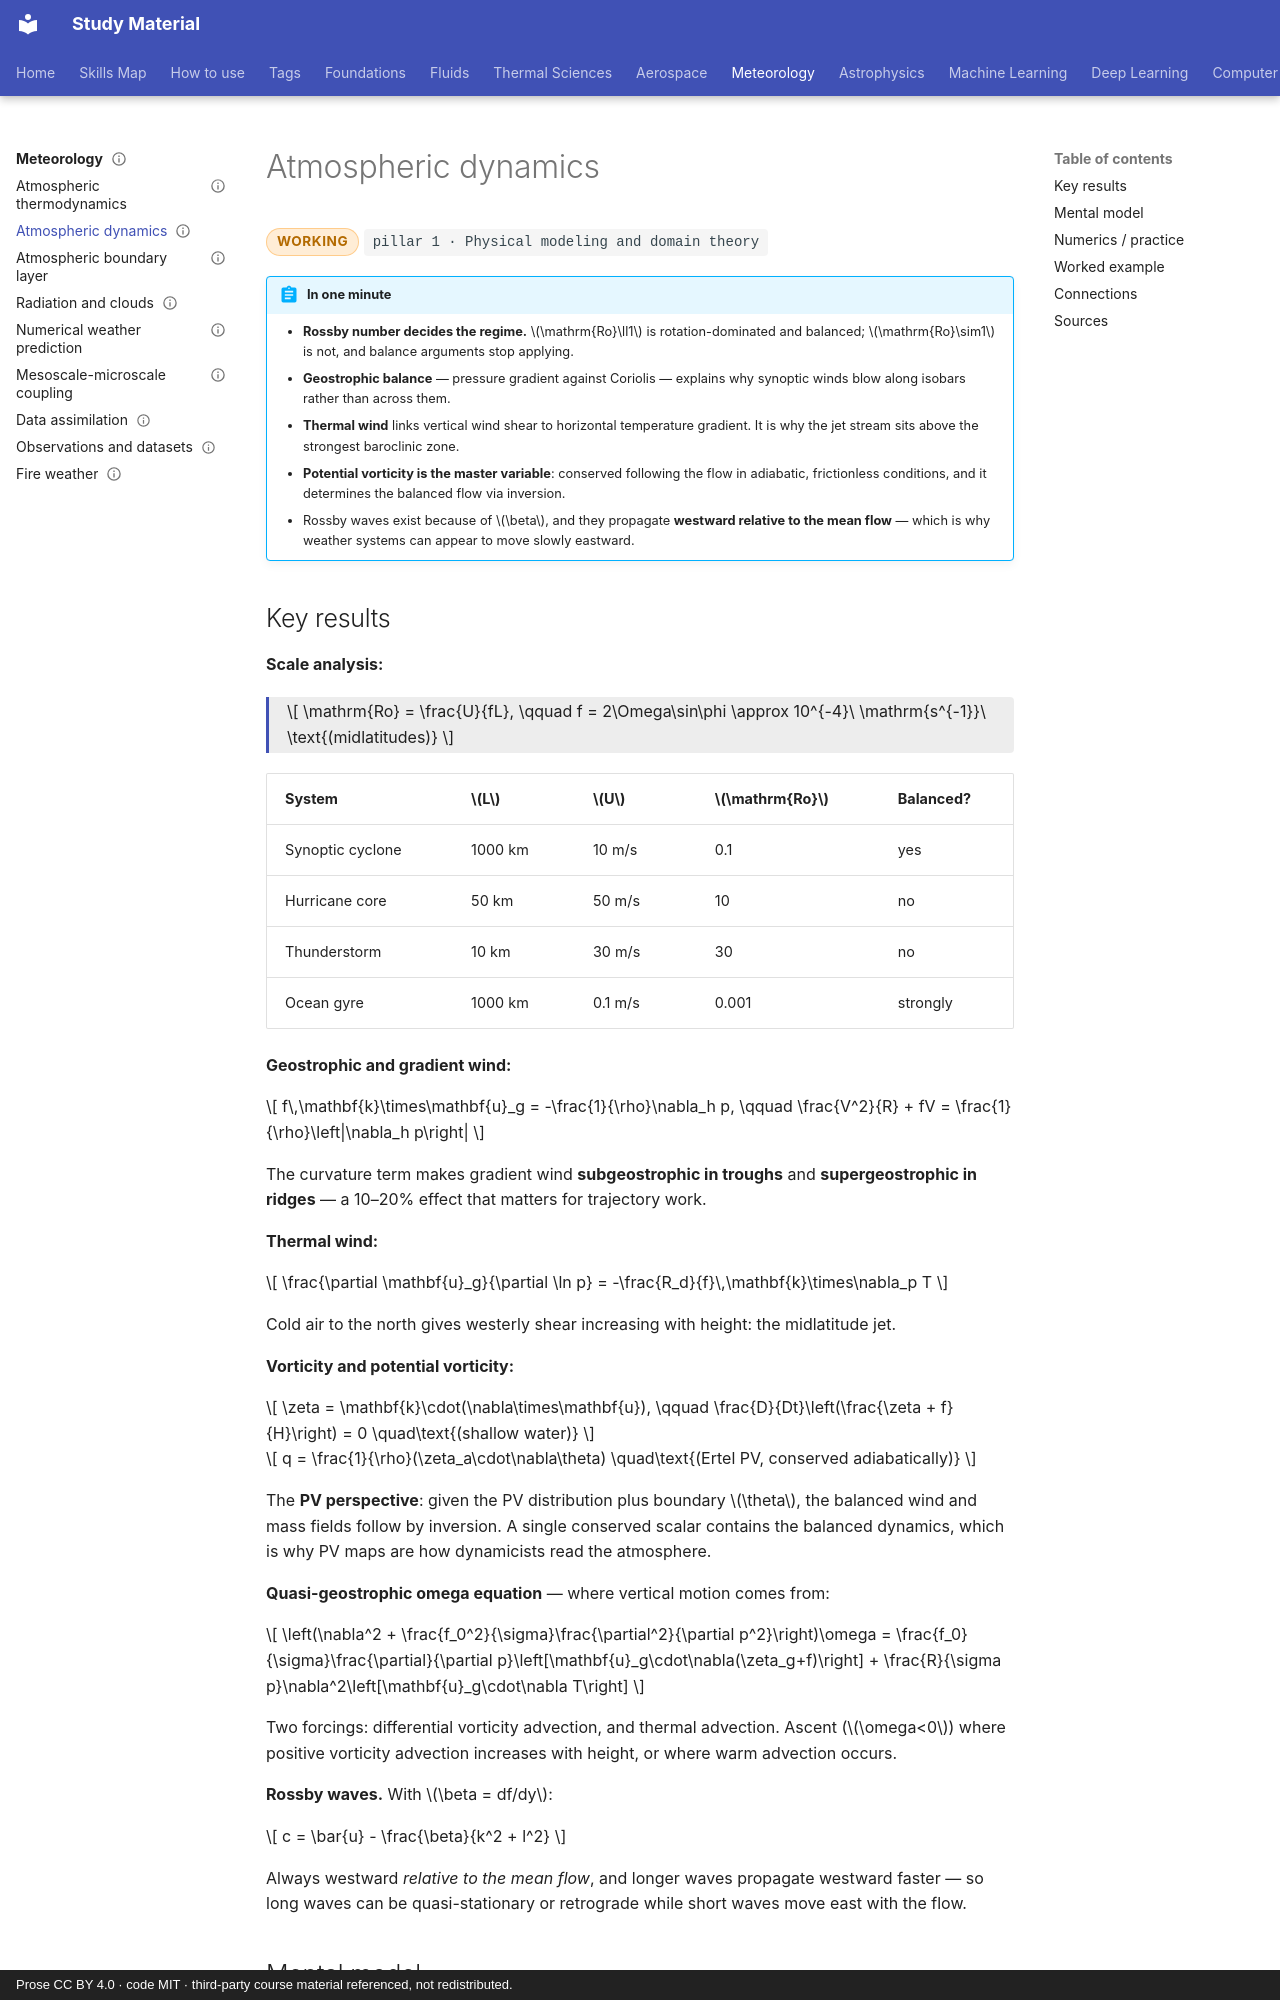

repository: pkjha-aero/StudyMaterial · page: meteorology/dynamics/index.html · generator: mkdocs · copyright: Prose CC BY 4.0 · code MIT · third-party course material referenced, not redistributed.

---
title: Atmospheric dynamics
status: working
tags: [pillar-1, meteorology, scaling]
updated: 2026-09-26
---

# Atmospheric dynamics

<span class="status status-working">working</span>
<span class="pillar">pillar 1 &middot; Physical modeling and domain theory</span>

!!! abstract "In one minute"
    - **Rossby number decides the regime.** \(\mathrm{Ro}\ll1\) is rotation-dominated and balanced; \(\mathrm{Ro}\sim1\) is not, and balance arguments stop applying.
    - **Geostrophic balance** — pressure gradient against Coriolis — explains why synoptic winds blow along isobars rather than across them.
    - **Thermal wind** links vertical wind shear to horizontal temperature gradient. It is why the jet stream sits above the strongest baroclinic zone.
    - **Potential vorticity is the master variable**: conserved following the flow in adiabatic, frictionless conditions, and it determines the balanced flow via inversion.
    - Rossby waves exist because of \(\beta\), and they propagate **westward relative to the mean flow** — which is why weather systems can appear to move slowly eastward.

## Key results

**Scale analysis:**

<div class="result" markdown>

\[
\mathrm{Ro} = \frac{U}{fL},
\qquad
f = 2\Omega\sin\phi \approx 10^{-4}\ \mathrm{s^{-1}}\ \text{(midlatitudes)}
\]

</div>

| System | \(L\) | \(U\) | \(\mathrm{Ro}\) | Balanced? |
|---|---|---|---|---|
| Synoptic cyclone | 1000 km | 10 m/s | 0.1 | yes |
| Hurricane core | 50 km | 50 m/s | 10 | no |
| Thunderstorm | 10 km | 30 m/s | 30 | no |
| Ocean gyre | 1000 km | 0.1 m/s | 0.001 | strongly |

**Geostrophic and gradient wind:**

\[
f\,\mathbf{k}\times\mathbf{u}_g = -\frac{1}{\rho}\nabla_h p,
\qquad
\frac{V^2}{R} + fV = \frac{1}{\rho}\left|\nabla_h p\right|
\]

The curvature term makes gradient wind **subgeostrophic in troughs** and **supergeostrophic in ridges** — a 10–20% effect that matters for trajectory work.

**Thermal wind:**

\[
\frac{\partial \mathbf{u}_g}{\partial \ln p} = -\frac{R_d}{f}\,\mathbf{k}\times\nabla_p T
\]

Cold air to the north gives westerly shear increasing with height: the midlatitude jet.

**Vorticity and potential vorticity:**

\[
\zeta = \mathbf{k}\cdot(\nabla\times\mathbf{u}),
\qquad
\frac{D}{Dt}\left(\frac{\zeta + f}{H}\right) = 0 \quad\text{(shallow water)}
\]

\[
q = \frac{1}{\rho}(\zeta_a\cdot\nabla\theta) \quad\text{(Ertel PV, conserved adiabatically)}
\]

The **PV perspective**: given the PV distribution plus boundary \(\theta\), the balanced wind and mass fields follow by inversion. A single conserved scalar contains the balanced dynamics, which is why PV maps are how dynamicists read the atmosphere.

**Quasi-geostrophic omega equation** — where vertical motion comes from:

\[
\left(\nabla^2 + \frac{f_0^2}{\sigma}\frac{\partial^2}{\partial p^2}\right)\omega
= \frac{f_0}{\sigma}\frac{\partial}{\partial p}\left[\mathbf{u}_g\cdot\nabla(\zeta_g+f)\right]
+ \frac{R}{\sigma p}\nabla^2\left[\mathbf{u}_g\cdot\nabla T\right]
\]

Two forcings: differential vorticity advection, and thermal advection. Ascent (\(\omega<0\)) where positive vorticity advection increases with height, or where warm advection occurs.

**Rossby waves.** With \(\beta = df/dy\):

\[
c = \bar{u} - \frac{\beta}{k^2 + l^2}
\]

Always westward *relative to the mean flow*, and longer waves propagate westward faster — so long waves can be quasi-stationary or retrograde while short waves move east with the flow.
